Run: headless pygame with SDL's dummy video driver; simulated clock (each Clock.tick advances the game by its frame time, no real sleeping); random seed 0; keys injected as events and as key.get_pressed() state; no mouse input.
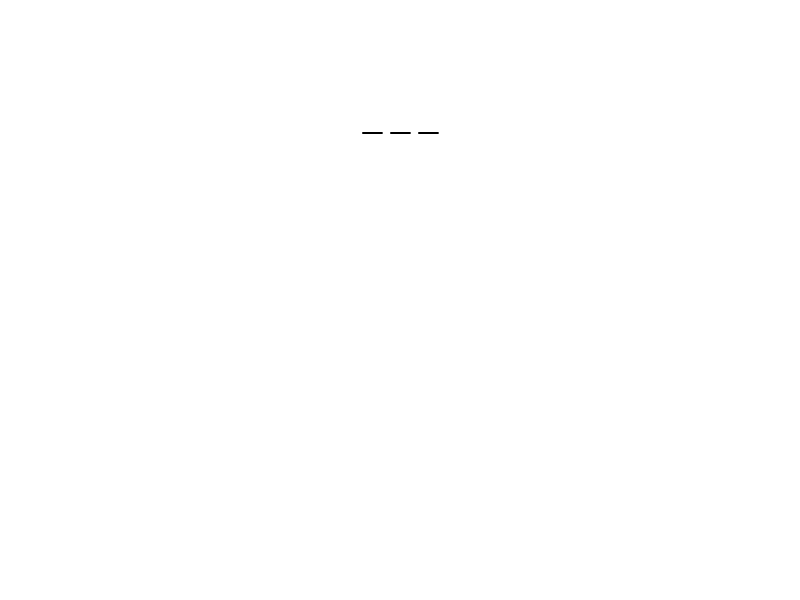
Frame 1 of 4 · flips 1–60 · no input
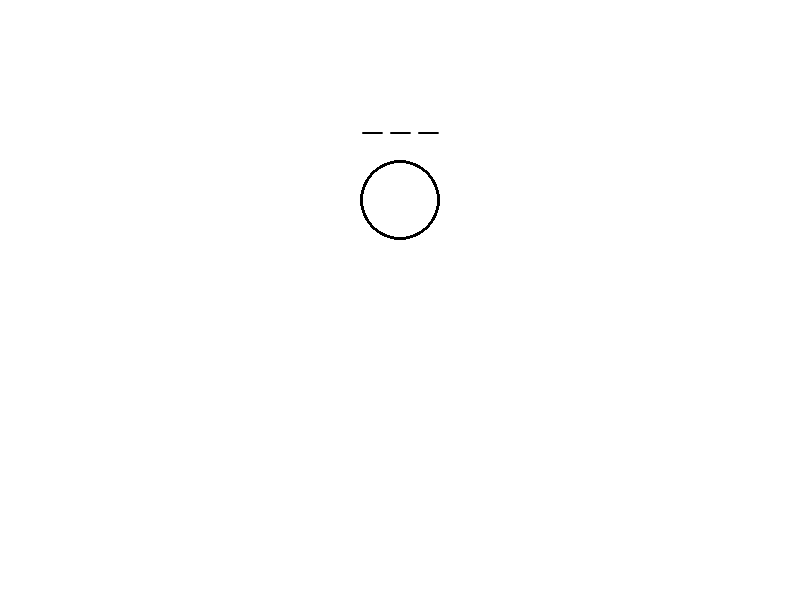
Frame 2 of 4 · flips 61–180 · tapped SPACE, RETURN · held RIGHT (→), D
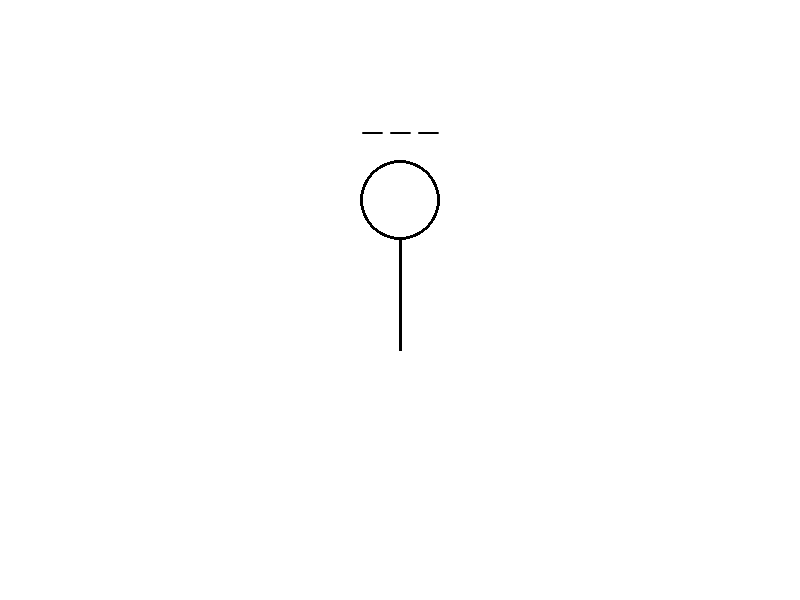
Frame 3 of 4 · flips 181–300 · held DOWN (↓), S
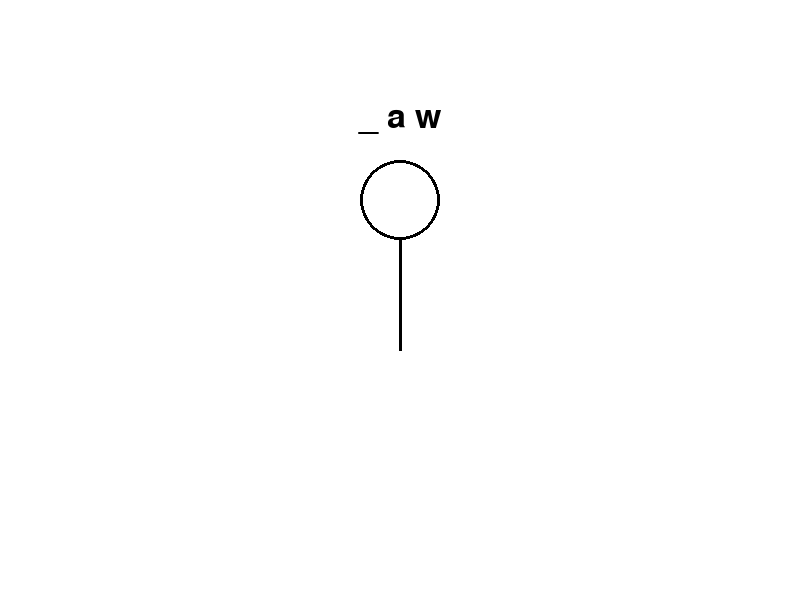
Frame 4 of 4 · flips 301–420 · held LEFT (←), A, UP (↑), W

The pygame program that drew these frames:

import pygame
import sys
import random

pygame.init()

WIDTH, HEIGHT = 800, 600
WHITE = (255, 255, 255)
BLACK = (0, 0, 0)

screen = pygame.display.set_mode((WIDTH, HEIGHT))
pygame.display.set_caption("Hangman!!!!")

FONT = pygame.font.Font(None, 50)

words = ["apple", "banana", "orange", "time", "way", "year", "work", "government", "day", "man",
         "world", "life", "part", "house", "course", "case", "system", "place", "end", "group",
         "company", "party", "information", "school", "fact", "money", "point", "example", "state",
         "business", "night", "area", "water", "thing", "family", "head", "hand", "order", "side",
         "home", "development", "week", "power", "country", "council", "use", "service", "room",
         "market", "problem", "court", "police", "interest", "car", "law", "road", "form", "face",
         "education", "policy", "research"]

word = random.choice(words)
guessed = ["_"] * len(word)
attempts = 6

def draw_hangman(attempts):
    if attempts <= 5:  # Head
        pygame.draw.circle(screen, BLACK, (400, 200), 40, 3)
    if attempts <= 4:  # Body
        pygame.draw.line(screen, BLACK, (400, 240), (400, 350), 3)
    if attempts <= 3:  # Left Arm
        pygame.draw.line(screen, BLACK, (400, 270), (350, 320), 3)
    if attempts <= 2:  # Right Arm
        pygame.draw.line(screen, BLACK, (400, 270), (450, 320), 3)
    if attempts <= 1:  # Left Leg
        pygame.draw.line(screen, BLACK, (400, 350), (350, 420), 3)
    if attempts == 0:  # Right Leg
        pygame.draw.line(screen, BLACK, (400, 350), (450, 420), 3)

running = True
while running:
    screen.fill(WHITE)

    for event in pygame.event.get():
        if event.type == pygame.QUIT:
            running = False
        elif event.type == pygame.KEYDOWN:
            guess = event.unicode.lower()
            if guess.isalpha():
                if guess in word:
                    for i, letter in enumerate(word):
                        if letter == guess:
                            guessed[i] = guess
                else:
                    attempts -= 1

    text = FONT.render(" ".join(guessed), True, BLACK)
    screen.blit(text, (WIDTH // 2 - text.get_width() // 2, 100))

    if "_" not in guessed:
        text = FONT.render(f"You Won! Word: {word}", True, BLACK)
        screen.blit(text, (WIDTH // 2 - text.get_width() // 2, 300))
        pygame.display.flip()
        pygame.time.delay(3000)
        running = False

    elif attempts == 0:
        text = FONT.render(f"You Lost! Word: {word}", True, BLACK)
        screen.blit(text, (WIDTH // 2 - text.get_width() // 2, 300))
        pygame.display.flip()
        pygame.time.delay(3000)
        running = False

    draw_hangman(attempts)
    pygame.display.flip()
